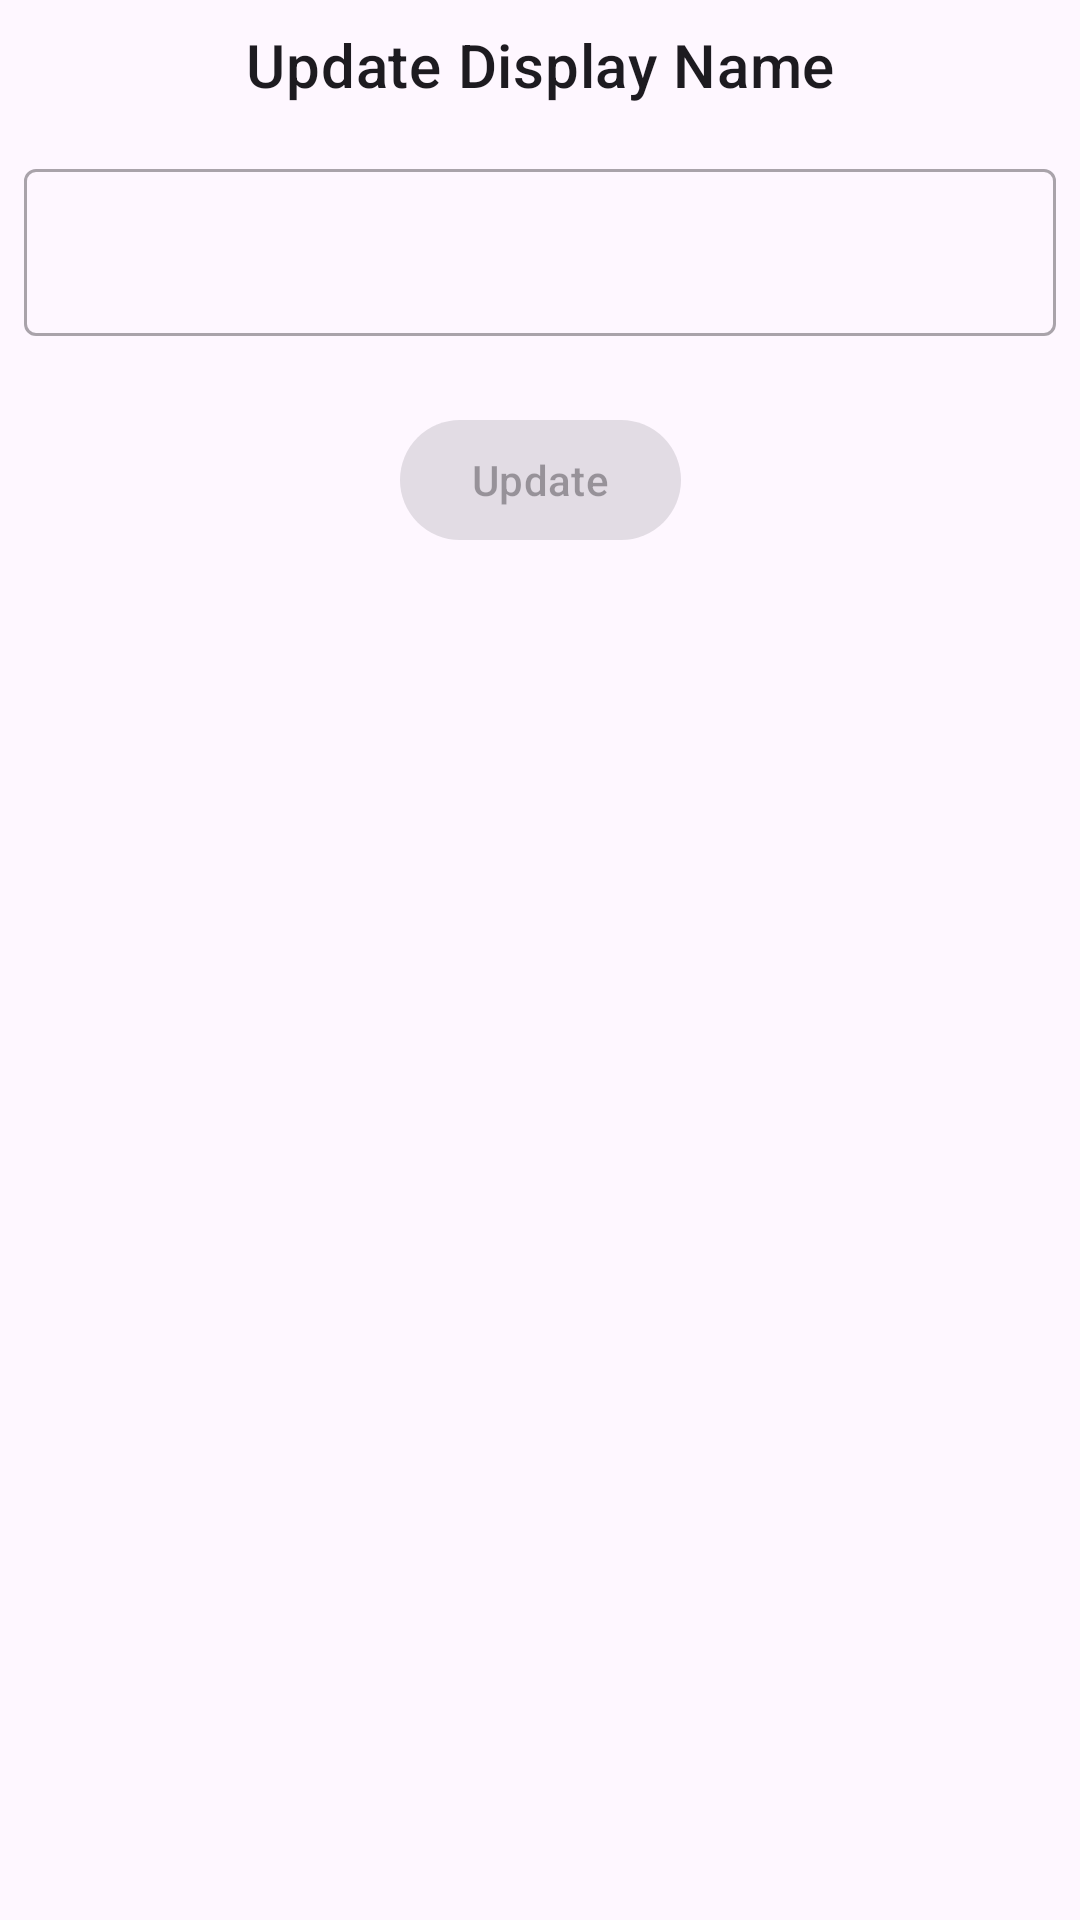

Here is an Android app screen rendered from its layout file. Give the layout XML and the strings, colors and styles it references.
<!-- AndroidManifest.xml: application theme Theme.MyNotes -->
<!-- res/layout/change_name_dialog.xml -->
<?xml version="1.0" encoding="utf-8"?>
<androidx.constraintlayout.widget.ConstraintLayout xmlns:android="http://schemas.android.com/apk/res/android"
    xmlns:app="http://schemas.android.com/apk/res-auto"
    android:layout_width="match_parent"
    android:layout_height="match_parent"
    android:padding="8dp">

    <com.google.android.material.textview.MaterialTextView
        android:id="@+id/tvTitle"
        style="@style/TextAppearance.MaterialComponents.Headline6"
        android:layout_width="wrap_content"
        android:layout_height="wrap_content"
        android:text="Update Display Name"
        app:layout_constraintEnd_toEndOf="parent"
        app:layout_constraintStart_toStartOf="parent"
        app:layout_constraintTop_toTopOf="parent" />

    <com.google.android.material.textfield.TextInputLayout
        android:id="@+id/ilDisplayName"
        style="@style/Widget.MaterialComponents.TextInputLayout.OutlinedBox"
        android:layout_width="0dp"
        android:layout_height="wrap_content"
        android:layout_marginTop="16dp"
        app:layout_constraintEnd_toEndOf="parent"
        app:layout_constraintStart_toStartOf="parent"
        app:layout_constraintTop_toBottomOf="@id/tvTitle">

        <com.google.android.material.textfield.TextInputEditText
            android:id="@+id/etDisplayName"
            android:layout_width="match_parent"
            android:layout_height="match_parent"
            android:inputType="textPersonName" />

    </com.google.android.material.textfield.TextInputLayout>

    <com.google.android.material.button.MaterialButton
        android:id="@+id/btnUpdate"
        android:layout_width="wrap_content"
        android:layout_height="wrap_content"
        android:layout_marginTop="24dp"
        android:enabled="false"
        android:text="Update"
        app:layout_constraintEnd_toEndOf="@id/ilDisplayName"
        app:layout_constraintStart_toStartOf="@id/ilDisplayName"
        app:layout_constraintTop_toBottomOf="@id/ilDisplayName" />

</androidx.constraintlayout.widget.ConstraintLayout>
<!-- resources referenced by this layout -->
<resources>
  <style name="Theme.MyNotes" parent="Base.Theme.MyNotes" />
  <style name="Base.Theme.MyNotes" parent="Theme.Material3.DayNight.NoActionBar">
          
          
      </style>
</resources>
